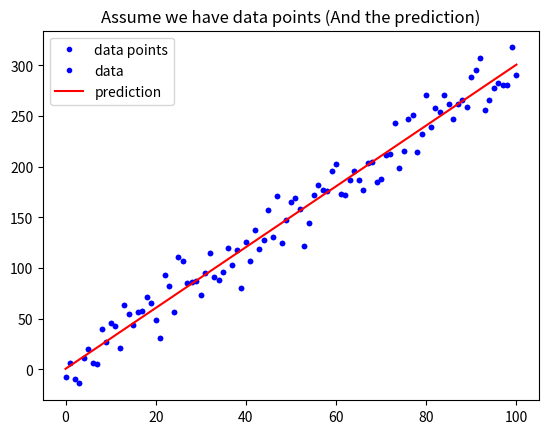

The matplotlib source for this figure: (Note: this script raises an exception after producing the figure.)
# 載入基礎套件與代稱
import numpy as np
import matplotlib.pyplot as plt

def mean_absolute_error(y, yp):
    """
    計算 MAE
    Args:
        - y: 實際值
        - yp: 預測值
    Return:
        - mae: MAE
    """
    mae = MAE = sum(abs(y - yp)) / len(y)
    return mae

# 定義 mean_squared_error 這個函數, 計算並傳回 MSE
def mean_squared_error():
    """
    請完成這個 Function 後往下執行
    """

# 與範例相同, 不另外解說
w = 3
b = 0.5
x_lin = np.linspace(0, 100, 101)
y = (x_lin + np.random.randn(101) * 5) * w + b

plt.plot(x_lin, y, 'b.', label = 'data points')
plt.title("Assume we have data points")
plt.legend(loc = 2)
plt.show()

# 與範例相同, 不另外解說
y_hat = x_lin * w + b
plt.plot(x_lin, y, 'b.', label = 'data')
plt.plot(x_lin, y_hat, 'r-', label = 'prediction')
plt.title("Assume we have data points (And the prediction)")
plt.legend(loc = 2)
plt.show()

# 執行 Function, 確認有沒有正常執行
MSE = mean_squared_error(y, y_hat)
MAE = mean_absolute_error(y, y_hat)
print("The Mean squared error is %.3f" % (MSE))
print("The Mean absolute error is %.3f" % (MAE))